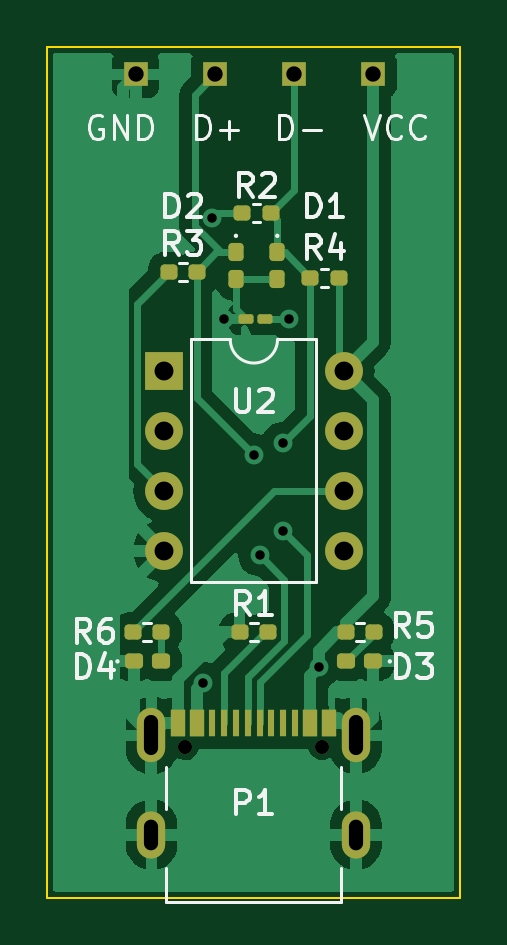
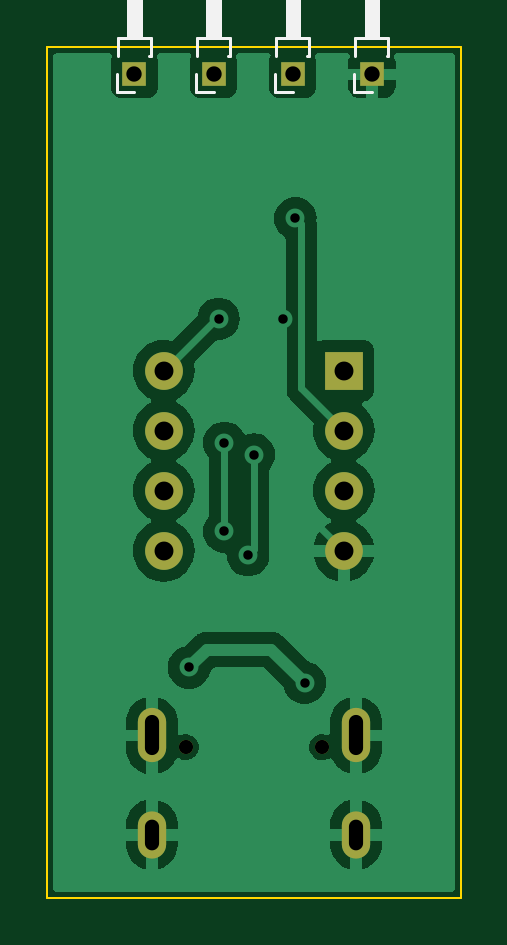
Circuit board: 11 layer files. Board 17.5 x 36.0 mm.
- bottom_copper: attiny85_programmer-B_Cu.gbr (36716 bytes)
- bottom_mask: attiny85_programmer-B_Mask.gbr (1220 bytes)
- paste: attiny85_programmer-B_Paste.gbr (462 bytes)
- bottom_silk: attiny85_programmer-B_Silkscreen.gbr (3137 bytes)
- outline: attiny85_programmer-Edge_Cuts.gbr (619 bytes)
- top_copper: attiny85_programmer-F_Cu.gbr (42708 bytes)
- top_mask: attiny85_programmer-F_Mask.gbr (3648 bytes)
- paste: attiny85_programmer-F_Paste.gbr (2907 bytes)
- top_silk: attiny85_programmer-F_Silkscreen.gbr (19006 bytes)
- drill: attiny85_programmer-NPTH-drl.gbr (602 bytes)
- drill: attiny85_programmer-PTH-drl.gbr (1564 bytes)

=== bottom_copper: attiny85_programmer-B_Cu.gbr (36716 bytes, source omitted) ===
=== bottom_mask: attiny85_programmer-B_Mask.gbr ===
%TF.GenerationSoftware,KiCad,Pcbnew,7.0.9*%
%TF.CreationDate,2024-01-13T12:42:42+01:00*%
%TF.ProjectId,attiny85_programmer,61747469-6e79-4383-955f-70726f677261,rev?*%
%TF.SameCoordinates,Original*%
%TF.FileFunction,Soldermask,Bot*%
%TF.FilePolarity,Negative*%
%FSLAX46Y46*%
G04 Gerber Fmt 4.6, Leading zero omitted, Abs format (unit mm)*
G04 Created by KiCad (PCBNEW 7.0.9) date 2024-01-13 12:42:42*
%MOMM*%
%LPD*%
G01*
G04 APERTURE LIST*
%ADD10R,1.600000X1.600000*%
%ADD11O,1.600000X1.600000*%
%ADD12C,0.600000*%
%ADD13O,1.200000X2.300000*%
%ADD14O,1.200000X2.000000*%
%ADD15R,1.000000X1.000000*%
G04 APERTURE END LIST*
D10*
%TO.C,U2*%
X134700000Y-82450000D03*
D11*
X134700000Y-84990000D03*
X134700000Y-87530000D03*
X134700000Y-90070000D03*
X142320000Y-90070000D03*
X142320000Y-87530000D03*
X142320000Y-84990000D03*
X142320000Y-82450000D03*
%TD*%
D12*
%TO.C,P1*%
X135610000Y-98385000D03*
X141390000Y-98385000D03*
D13*
X134175000Y-97885000D03*
D14*
X134175000Y-102085000D03*
D13*
X142825000Y-97885000D03*
D14*
X142825000Y-102085000D03*
%TD*%
D15*
%TO.C,H4*%
X133507343Y-69902442D03*
%TD*%
%TO.C,H3*%
X136857343Y-69902442D03*
%TD*%
%TO.C,H2*%
X140207343Y-69902442D03*
%TD*%
%TO.C,H1*%
X143557343Y-69902442D03*
%TD*%
M02*

=== paste: attiny85_programmer-B_Paste.gbr ===
%TF.GenerationSoftware,KiCad,Pcbnew,7.0.9*%
%TF.CreationDate,2024-01-13T12:42:42+01:00*%
%TF.ProjectId,attiny85_programmer,61747469-6e79-4383-955f-70726f677261,rev?*%
%TF.SameCoordinates,Original*%
%TF.FileFunction,Paste,Bot*%
%TF.FilePolarity,Positive*%
%FSLAX46Y46*%
G04 Gerber Fmt 4.6, Leading zero omitted, Abs format (unit mm)*
G04 Created by KiCad (PCBNEW 7.0.9) date 2024-01-13 12:42:42*
%MOMM*%
%LPD*%
G01*
G04 APERTURE LIST*
G04 APERTURE END LIST*
M02*

=== bottom_silk: attiny85_programmer-B_Silkscreen.gbr ===
%TF.GenerationSoftware,KiCad,Pcbnew,7.0.9*%
%TF.CreationDate,2024-01-13T12:42:42+01:00*%
%TF.ProjectId,attiny85_programmer,61747469-6e79-4383-955f-70726f677261,rev?*%
%TF.SameCoordinates,Original*%
%TF.FileFunction,Legend,Bot*%
%TF.FilePolarity,Positive*%
%FSLAX46Y46*%
G04 Gerber Fmt 4.6, Leading zero omitted, Abs format (unit mm)*
G04 Created by KiCad (PCBNEW 7.0.9) date 2024-01-13 12:42:42*
%MOMM*%
%LPD*%
G01*
G04 APERTURE LIST*
%ADD10C,0.120000*%
G04 APERTURE END LIST*
D10*
%TO.C,H4*%
X134202343Y-69142442D02*
X134202343Y-68342442D01*
X132812343Y-68342442D02*
X132812343Y-69142442D01*
X133467343Y-68342442D02*
X133467343Y-64342442D01*
X133767343Y-64342442D02*
X133247343Y-64342442D01*
X133767343Y-68342442D02*
X133767343Y-64342442D01*
X132812343Y-69142442D02*
X132887666Y-69142442D01*
X134202343Y-68342442D02*
X132812343Y-68342442D01*
X133507343Y-70662442D02*
X134267343Y-70662442D01*
X133247343Y-64342442D02*
X133247343Y-68342442D01*
X133347343Y-68342442D02*
X133347343Y-64342442D01*
X133587343Y-68342442D02*
X133587343Y-64342442D01*
X133707343Y-68342442D02*
X133707343Y-64342442D01*
X134267343Y-70662442D02*
X134267343Y-69902442D01*
%TO.C,H3*%
X137617343Y-70662442D02*
X137617343Y-69902442D01*
X137057343Y-68342442D02*
X137057343Y-64342442D01*
X136937343Y-68342442D02*
X136937343Y-64342442D01*
X136697343Y-68342442D02*
X136697343Y-64342442D01*
X136597343Y-64342442D02*
X136597343Y-68342442D01*
X136857343Y-70662442D02*
X137617343Y-70662442D01*
X137552343Y-68342442D02*
X136162343Y-68342442D01*
X136162343Y-69142442D02*
X136237666Y-69142442D01*
X137117343Y-68342442D02*
X137117343Y-64342442D01*
X137117343Y-64342442D02*
X136597343Y-64342442D01*
X136817343Y-68342442D02*
X136817343Y-64342442D01*
X136162343Y-68342442D02*
X136162343Y-69142442D01*
X137552343Y-69142442D02*
X137552343Y-68342442D01*
%TO.C,H2*%
X140967343Y-70662442D02*
X140967343Y-69902442D01*
X140407343Y-68342442D02*
X140407343Y-64342442D01*
X140287343Y-68342442D02*
X140287343Y-64342442D01*
X140047343Y-68342442D02*
X140047343Y-64342442D01*
X139947343Y-64342442D02*
X139947343Y-68342442D01*
X140207343Y-70662442D02*
X140967343Y-70662442D01*
X140902343Y-68342442D02*
X139512343Y-68342442D01*
X139512343Y-69142442D02*
X139587666Y-69142442D01*
X140467343Y-68342442D02*
X140467343Y-64342442D01*
X140467343Y-64342442D02*
X139947343Y-64342442D01*
X140167343Y-68342442D02*
X140167343Y-64342442D01*
X139512343Y-68342442D02*
X139512343Y-69142442D01*
X140902343Y-69142442D02*
X140902343Y-68342442D01*
%TO.C,H1*%
X144252343Y-69142442D02*
X144252343Y-68342442D01*
X142862343Y-68342442D02*
X142862343Y-69142442D01*
X143517343Y-68342442D02*
X143517343Y-64342442D01*
X143817343Y-64342442D02*
X143297343Y-64342442D01*
X143817343Y-68342442D02*
X143817343Y-64342442D01*
X142862343Y-69142442D02*
X142937666Y-69142442D01*
X144252343Y-68342442D02*
X142862343Y-68342442D01*
X143557343Y-70662442D02*
X144317343Y-70662442D01*
X143297343Y-64342442D02*
X143297343Y-68342442D01*
X143397343Y-68342442D02*
X143397343Y-64342442D01*
X143637343Y-68342442D02*
X143637343Y-64342442D01*
X143757343Y-68342442D02*
X143757343Y-64342442D01*
X144317343Y-70662442D02*
X144317343Y-69902442D01*
%TD*%
M02*

=== outline: attiny85_programmer-Edge_Cuts.gbr ===
%TF.GenerationSoftware,KiCad,Pcbnew,7.0.9*%
%TF.CreationDate,2024-01-13T12:42:42+01:00*%
%TF.ProjectId,attiny85_programmer,61747469-6e79-4383-955f-70726f677261,rev?*%
%TF.SameCoordinates,Original*%
%TF.FileFunction,Profile,NP*%
%FSLAX46Y46*%
G04 Gerber Fmt 4.6, Leading zero omitted, Abs format (unit mm)*
G04 Created by KiCad (PCBNEW 7.0.9) date 2024-01-13 12:42:42*
%MOMM*%
%LPD*%
G01*
G04 APERTURE LIST*
%TA.AperFunction,Profile*%
%ADD10C,0.100000*%
%TD*%
G04 APERTURE END LIST*
D10*
X129750000Y-68750000D02*
X147250000Y-68750000D01*
X147250000Y-104750000D01*
X129750000Y-104750000D01*
X129750000Y-68750000D01*
M02*

=== top_copper: attiny85_programmer-F_Cu.gbr (42708 bytes, source omitted) ===
=== top_mask: attiny85_programmer-F_Mask.gbr ===
%TF.GenerationSoftware,KiCad,Pcbnew,7.0.9*%
%TF.CreationDate,2024-01-13T12:42:42+01:00*%
%TF.ProjectId,attiny85_programmer,61747469-6e79-4383-955f-70726f677261,rev?*%
%TF.SameCoordinates,Original*%
%TF.FileFunction,Soldermask,Top*%
%TF.FilePolarity,Negative*%
%FSLAX46Y46*%
G04 Gerber Fmt 4.6, Leading zero omitted, Abs format (unit mm)*
G04 Created by KiCad (PCBNEW 7.0.9) date 2024-01-13 12:42:42*
%MOMM*%
%LPD*%
G01*
G04 APERTURE LIST*
G04 Aperture macros list*
%AMRoundRect*
0 Rectangle with rounded corners*
0 $1 Rounding radius*
0 $2 $3 $4 $5 $6 $7 $8 $9 X,Y pos of 4 corners*
0 Add a 4 corners polygon primitive as box body*
4,1,4,$2,$3,$4,$5,$6,$7,$8,$9,$2,$3,0*
0 Add four circle primitives for the rounded corners*
1,1,$1+$1,$2,$3*
1,1,$1+$1,$4,$5*
1,1,$1+$1,$6,$7*
1,1,$1+$1,$8,$9*
0 Add four rect primitives between the rounded corners*
20,1,$1+$1,$2,$3,$4,$5,0*
20,1,$1+$1,$4,$5,$6,$7,0*
20,1,$1+$1,$6,$7,$8,$9,0*
20,1,$1+$1,$8,$9,$2,$3,0*%
G04 Aperture macros list end*
%ADD10R,1.600000X1.600000*%
%ADD11O,1.600000X1.600000*%
%ADD12RoundRect,0.160000X-0.197500X-0.160000X0.197500X-0.160000X0.197500X0.160000X-0.197500X0.160000X0*%
%ADD13RoundRect,0.160000X0.197500X0.160000X-0.197500X0.160000X-0.197500X-0.160000X0.197500X-0.160000X0*%
%ADD14C,0.600000*%
%ADD15R,0.600000X1.160000*%
%ADD16R,0.300000X1.160000*%
%ADD17O,1.200000X2.300000*%
%ADD18O,1.200000X2.000000*%
%ADD19R,1.000000X1.000000*%
%ADD20RoundRect,0.160000X-0.222500X-0.160000X0.222500X-0.160000X0.222500X0.160000X-0.222500X0.160000X0*%
%ADD21RoundRect,0.160000X0.222500X0.160000X-0.222500X0.160000X-0.222500X-0.160000X0.222500X-0.160000X0*%
%ADD22RoundRect,0.160000X-0.160000X0.222500X-0.160000X-0.222500X0.160000X-0.222500X0.160000X0.222500X0*%
%ADD23RoundRect,0.100000X0.217500X0.100000X-0.217500X0.100000X-0.217500X-0.100000X0.217500X-0.100000X0*%
G04 APERTURE END LIST*
D10*
%TO.C,U2*%
X134700000Y-82450000D03*
D11*
X134700000Y-84990000D03*
X134700000Y-87530000D03*
X134700000Y-90070000D03*
X142320000Y-90070000D03*
X142320000Y-87530000D03*
X142320000Y-84990000D03*
X142320000Y-82450000D03*
%TD*%
D12*
%TO.C,R6*%
X133402500Y-93500000D03*
X134597500Y-93500000D03*
%TD*%
%TO.C,R5*%
X143597500Y-93500000D03*
X142402500Y-93500000D03*
%TD*%
D13*
%TO.C,R4*%
X142097500Y-78500000D03*
X140902500Y-78500000D03*
%TD*%
D12*
%TO.C,R3*%
X134902500Y-78250000D03*
X136097500Y-78250000D03*
%TD*%
%TO.C,R2*%
X138021806Y-75785149D03*
X139216806Y-75785149D03*
%TD*%
%TO.C,R1*%
X139097500Y-93500000D03*
X137902500Y-93500000D03*
%TD*%
D14*
%TO.C,P1*%
X135610000Y-98385000D03*
X141390000Y-98385000D03*
D15*
X135300000Y-97365000D03*
X136100000Y-97365000D03*
D16*
X137250000Y-97365000D03*
X138250000Y-97365000D03*
X138750000Y-97365000D03*
X139750000Y-97365000D03*
D15*
X140900000Y-97365000D03*
X141700000Y-97365000D03*
X141700000Y-97365000D03*
X140900000Y-97365000D03*
D16*
X140250000Y-97365000D03*
X139250000Y-97365000D03*
X137750000Y-97365000D03*
X136750000Y-97365000D03*
D15*
X136100000Y-97365000D03*
X135300000Y-97365000D03*
D17*
X134175000Y-97885000D03*
D18*
X134175000Y-102085000D03*
D17*
X142825000Y-97885000D03*
D18*
X142825000Y-102085000D03*
%TD*%
D19*
%TO.C,H4*%
X133507343Y-69902442D03*
%TD*%
%TO.C,H3*%
X136857343Y-69902442D03*
%TD*%
%TO.C,H2*%
X140207343Y-69902442D03*
%TD*%
%TO.C,H1*%
X143557343Y-69902442D03*
%TD*%
D20*
%TO.C,D4*%
X133427500Y-94750000D03*
X134572500Y-94750000D03*
%TD*%
D21*
%TO.C,D3*%
X142427500Y-94750000D03*
X143572500Y-94750000D03*
%TD*%
D22*
%TO.C,D2*%
X137750000Y-77427500D03*
X137750000Y-78572500D03*
%TD*%
%TO.C,D1*%
X139500000Y-77427500D03*
X139500000Y-78572500D03*
%TD*%
D23*
%TO.C,C1*%
X138185000Y-80250000D03*
X139000000Y-80250000D03*
%TD*%
M02*

=== paste: attiny85_programmer-F_Paste.gbr (2907 bytes, source withheld) ===
=== top_silk: attiny85_programmer-F_Silkscreen.gbr (19006 bytes, source omitted) ===
=== drill: attiny85_programmer-NPTH-drl.gbr ===
%TF.GenerationSoftware,KiCad,Pcbnew,7.0.9*%
%TF.CreationDate,2024-01-13T12:42:44+01:00*%
%TF.ProjectId,attiny85_programmer,61747469-6e79-4383-955f-70726f677261,rev?*%
%TF.SameCoordinates,Original*%
%TF.FileFunction,NonPlated,1,2,NPTH,Drill*%
%TF.FilePolarity,Positive*%
%FSLAX46Y46*%
G04 Gerber Fmt 4.6, Leading zero omitted, Abs format (unit mm)*
G04 Created by KiCad (PCBNEW 7.0.9) date 2024-01-13 12:42:44*
%MOMM*%
%LPD*%
G01*
G04 APERTURE LIST*
%TA.AperFunction,ComponentDrill*%
%ADD10C,0.600000*%
%TD*%
G04 APERTURE END LIST*
D10*
%TO.C,P1*%
X135610000Y-98385000D03*
X141390000Y-98385000D03*
M02*

=== drill: attiny85_programmer-PTH-drl.gbr ===
%TF.GenerationSoftware,KiCad,Pcbnew,7.0.9*%
%TF.CreationDate,2024-01-13T12:42:44+01:00*%
%TF.ProjectId,attiny85_programmer,61747469-6e79-4383-955f-70726f677261,rev?*%
%TF.SameCoordinates,Original*%
%TF.FileFunction,Plated,1,2,PTH,Mixed*%
%TF.FilePolarity,Positive*%
%FSLAX46Y46*%
G04 Gerber Fmt 4.6, Leading zero omitted, Abs format (unit mm)*
G04 Created by KiCad (PCBNEW 7.0.9) date 2024-01-13 12:42:44*
%MOMM*%
%LPD*%
G01*
G04 APERTURE LIST*
%TA.AperFunction,ViaDrill*%
%ADD10C,0.400000*%
%TD*%
G04 aperture for slot hole*
%TA.AperFunction,ComponentDrill*%
%ADD11O,0.600000X1.700000*%
%TD*%
G04 aperture for slot hole*
%TA.AperFunction,ComponentDrill*%
%ADD12O,0.600000X1.300000*%
%TD*%
%TA.AperFunction,ComponentDrill*%
%ADD13C,0.650000*%
%TD*%
%TA.AperFunction,ComponentDrill*%
%ADD14C,0.800000*%
%TD*%
G04 APERTURE END LIST*
D10*
X136352661Y-95660542D03*
X136750000Y-76000000D03*
X137250000Y-80250000D03*
X138500000Y-86000000D03*
X138750000Y-90250000D03*
X139750000Y-85500000D03*
X139750000Y-89250000D03*
X140000000Y-80250000D03*
X141250000Y-95000000D03*
D11*
%TO.C,P1*%
X134175000Y-97885000D03*
D12*
X134175000Y-102085000D03*
D11*
X142825000Y-97885000D03*
D12*
X142825000Y-102085000D03*
D13*
%TO.C,H4*%
X133507343Y-69902442D03*
%TO.C,H3*%
X136857343Y-69902442D03*
%TO.C,H2*%
X140207343Y-69902442D03*
%TO.C,H1*%
X143557343Y-69902442D03*
D14*
%TO.C,U2*%
X134700000Y-82450000D03*
X134700000Y-84990000D03*
X134700000Y-87530000D03*
X134700000Y-90070000D03*
X142320000Y-82450000D03*
X142320000Y-84990000D03*
X142320000Y-87530000D03*
X142320000Y-90070000D03*
M02*

